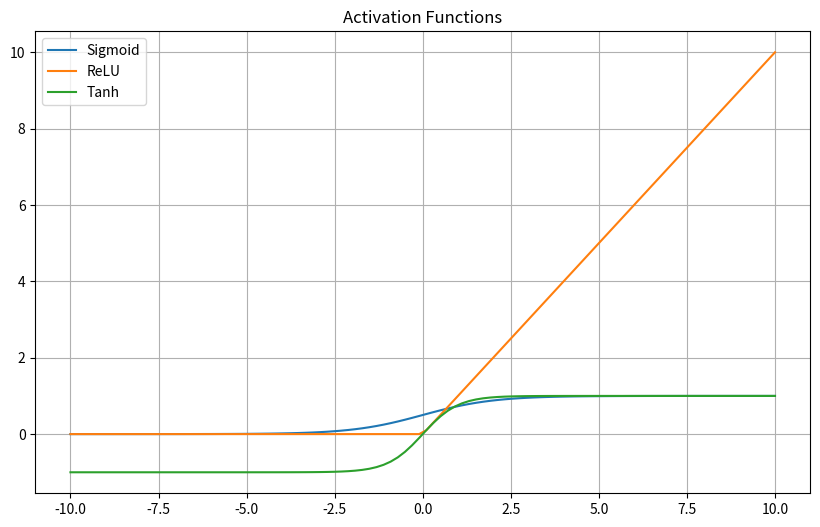

Write Python code to recreate this figure.
import numpy as np
import matplotlib.pyplot as plt


def sigmoid(x):
    return 1 / (1 + np.exp(-x))


def relu(x):
    return np.maximum(0, x)


def tanh(x):
    return np.tanh(x)


def softmax(x):
    exp_x = np.exp(x - np.max(x))
    return exp_x / exp_x.sum(axis=0)


def plot_activation_functions(save_path=None):
    x = np.linspace(-10, 10, 100)

    plt.figure(figsize=(10, 6))
    plt.plot(x, sigmoid(x), label="Sigmoid")
    plt.plot(x, relu(x), label="ReLU")
    plt.plot(x, tanh(x), label="Tanh")

    plt.title("Activation Functions")
    plt.legend()
    plt.grid()

    if save_path:
        plt.savefig(save_path)
    else:
        plt.show()


if __name__ == "__main__":
    x = np.array([-2, -1, 0, 1, 2])
    print("Sigmoid:", sigmoid(x))
    print("ReLU:", relu(x))
    print("Tanh:", tanh(x))
    print("Softmax:", softmax(np.array([2.0, 1.0, 0.1])))
    plot_activation_functions()
